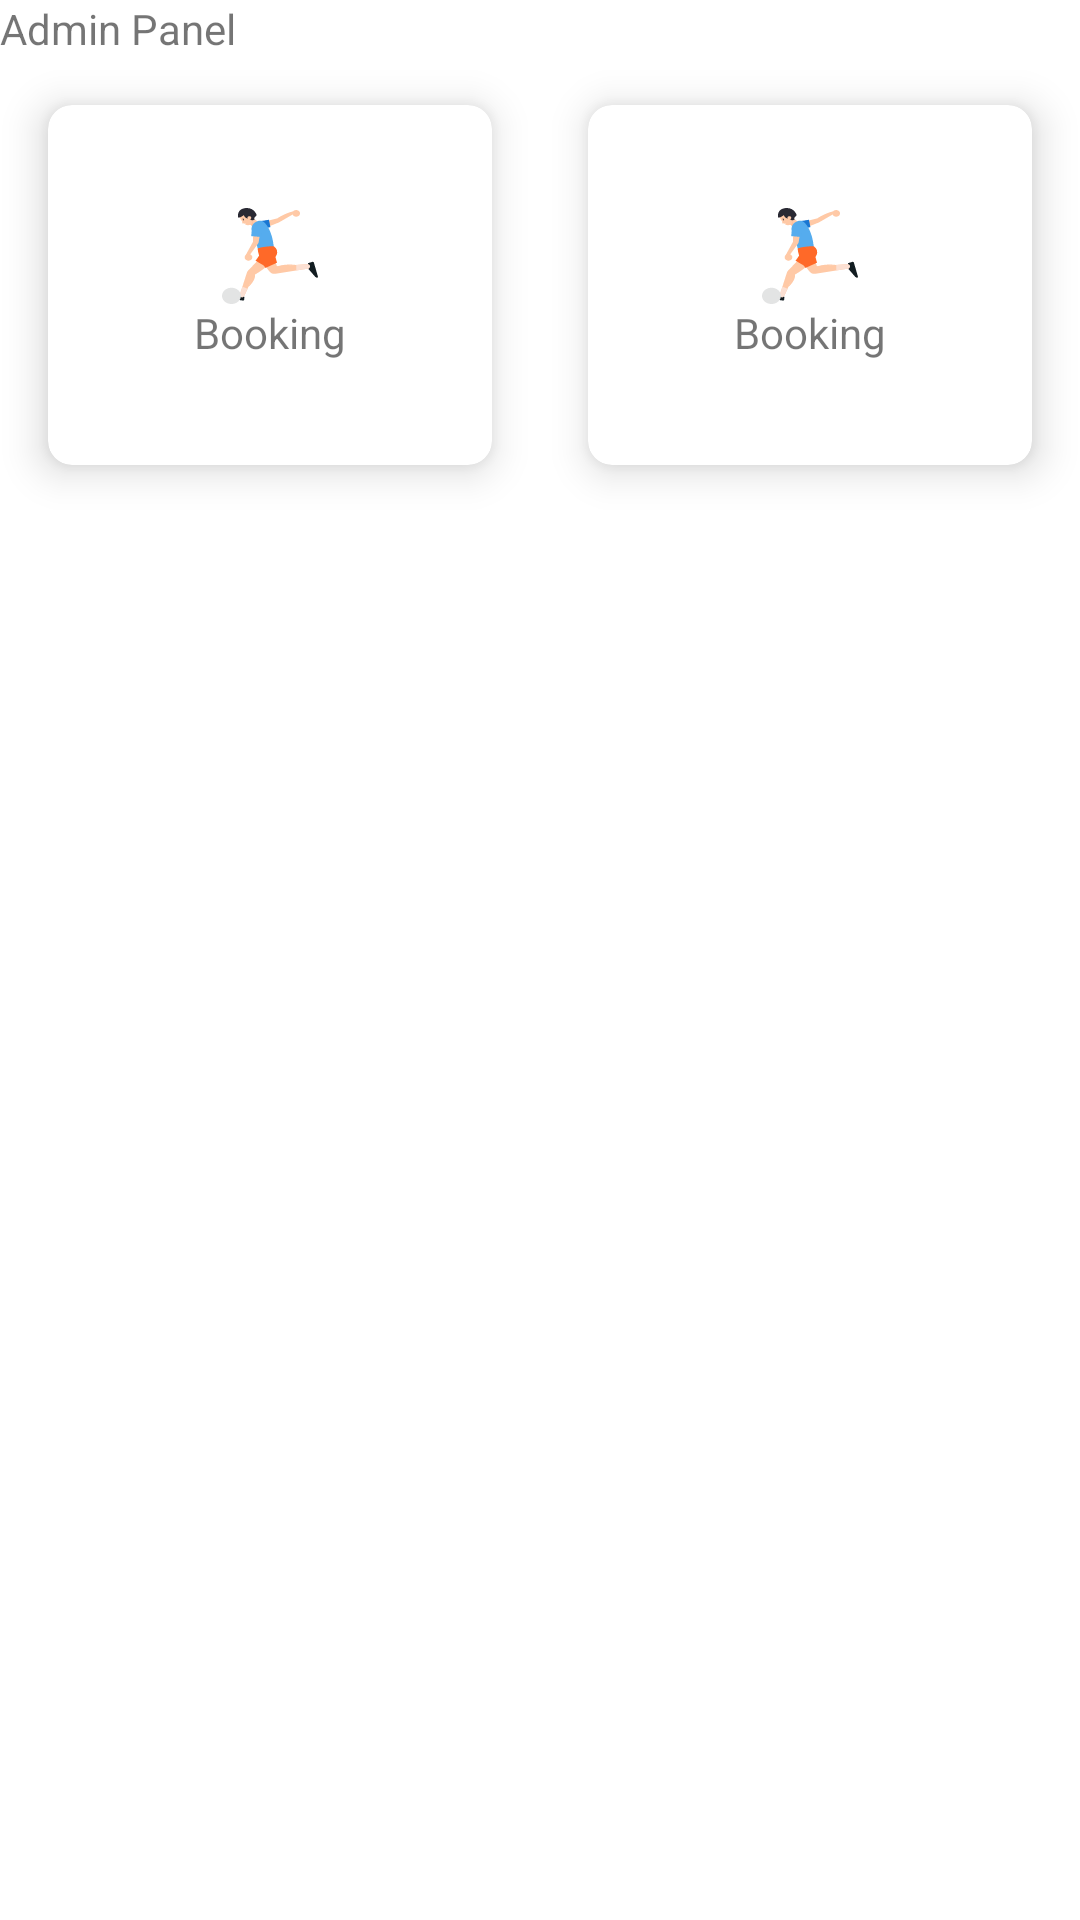

Write the Android layout XML for this screen, with the resource values it uses.
<!-- AndroidManifest.xml: application theme AppTheme -->
<!-- res/layout/adminpanel_item.xml -->
<?xml version="1.0" encoding="utf-8"?>
<LinearLayout xmlns:android="http://schemas.android.com/apk/res/android"
    xmlns:app="http://schemas.android.com/apk/res-auto"
    android:layout_width="match_parent"
    android:layout_height="match_parent"
    android:orientation="vertical">

    <TextView
        android:layout_width="wrap_content"
        android:layout_height="wrap_content"
        android:text="Admin Panel" />

    <LinearLayout
        android:layout_width="match_parent"
        android:layout_height="120dp"
        android:layout_weight="2"
        android:orientation="horizontal">

        <androidx.cardview.widget.CardView
            android:layout_width="0dp"
            android:layout_height="120dp"
            android:layout_margin="@dimen/dimen_16"
            android:layout_weight="1"
            app:cardCornerRadius="8dp"
            app:cardElevation="8dp">

            <LinearLayout
                android:layout_width="match_parent"
                android:layout_height="match_parent"
                android:gravity="center"
                android:orientation="vertical">

                <ImageView
                    android:layout_width="@dimen/dimen_32"
                    android:layout_height="@dimen/dimen_32"
                    android:src="@drawable/ic_football" />

                <TextView
                    android:layout_width="wrap_content"
                    android:layout_height="wrap_content"
                    android:text="Booking" />
            </LinearLayout>

        </androidx.cardview.widget.CardView>

        <androidx.cardview.widget.CardView
            android:layout_width="0dp"
            android:layout_height="120dp"
            android:layout_margin="@dimen/dimen_16"
            android:layout_weight="1"
            app:cardCornerRadius="8dp"
            app:cardElevation="8dp">

            <LinearLayout
                android:layout_width="match_parent"
                android:layout_height="match_parent"
                android:gravity="center"
                android:orientation="vertical">

                <ImageView
                    android:layout_width="@dimen/dimen_32"
                    android:layout_height="@dimen/dimen_32"
                    android:src="@drawable/ic_football" />

                <TextView
                    android:layout_width="wrap_content"
                    android:layout_height="wrap_content"
                    android:text="Booking" />
            </LinearLayout>

        </androidx.cardview.widget.CardView>

    </LinearLayout>
</LinearLayout>
<!-- resources referenced by this layout -->
<resources>
  <dimen name="dimen_16">16dp</dimen>
  <dimen name="dimen_32">32dp</dimen>
  <!-- drawable ic_football: vector/xml drawable (drawable, 6677 chars, omitted) -->
  <style name="AppTheme" parent="Theme.MaterialComponents.Light.NoActionBar">
          
          <item name="colorPrimary">@color/colorPrimary</item>
          <item name="colorPrimaryDark">@color/colorPrimary</item>
          <item name="colorAccent">@color/colorAccent</item>
      </style>
  <color name="colorPrimary">#292933</color>
  <color name="colorAccent">#03DAC5</color>
</resources>
